Image classification data set "data" (NonnaD/bioreactor-foam-detection on GitHub). Class labels (4): heavy foam, minimal foam, moderate foam, no foam.

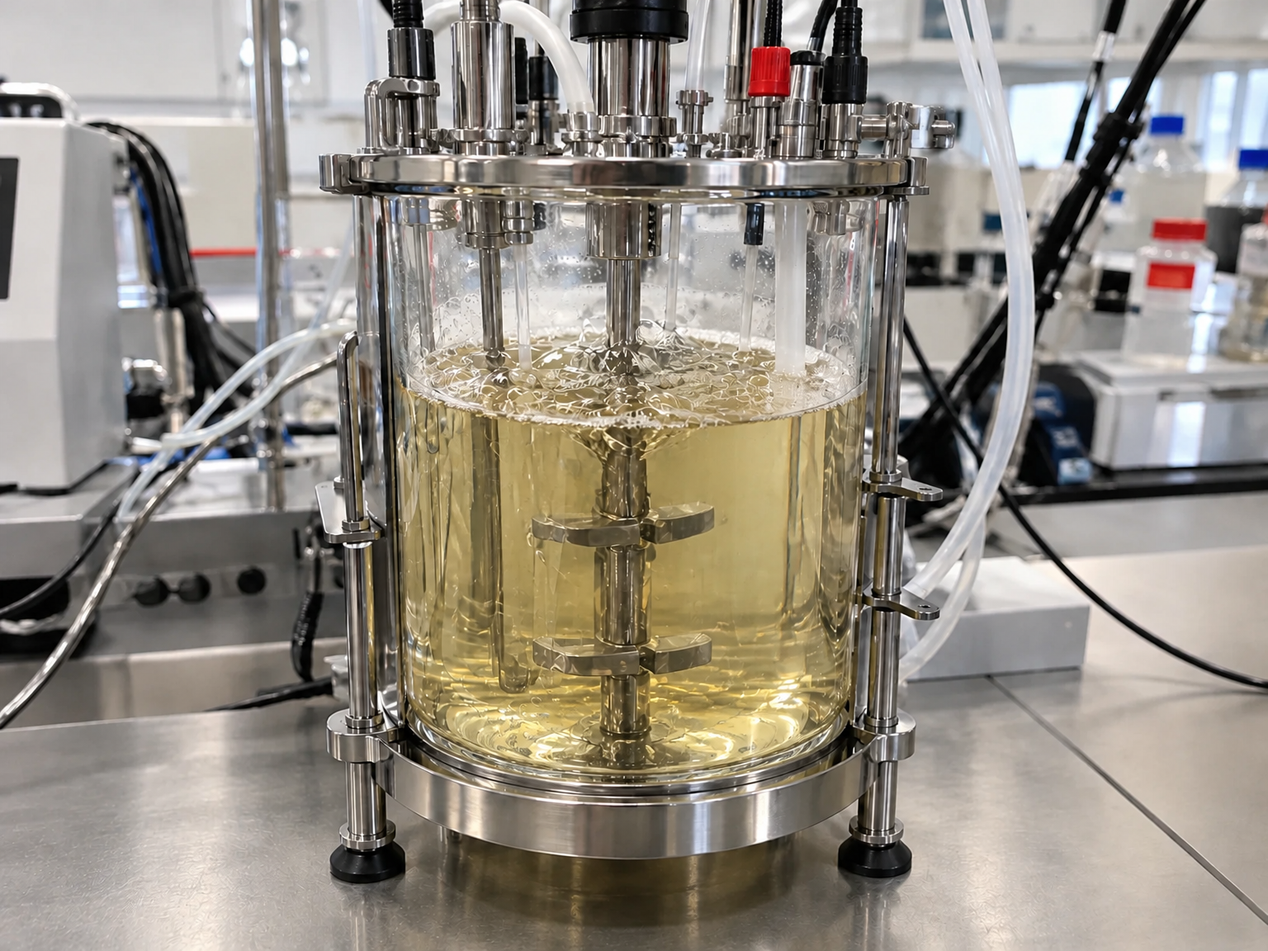
Label: minimal foam

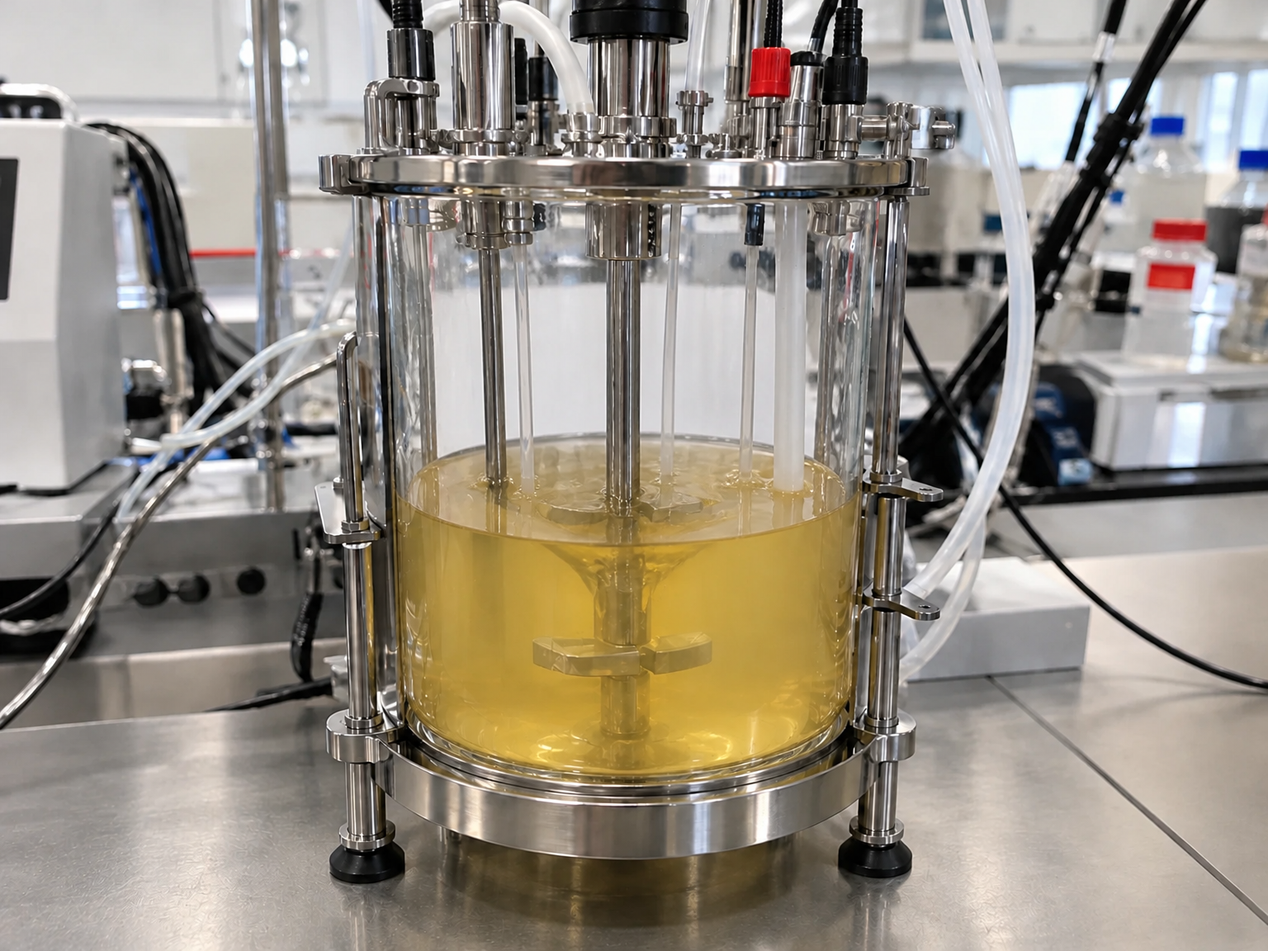
Label: no foam

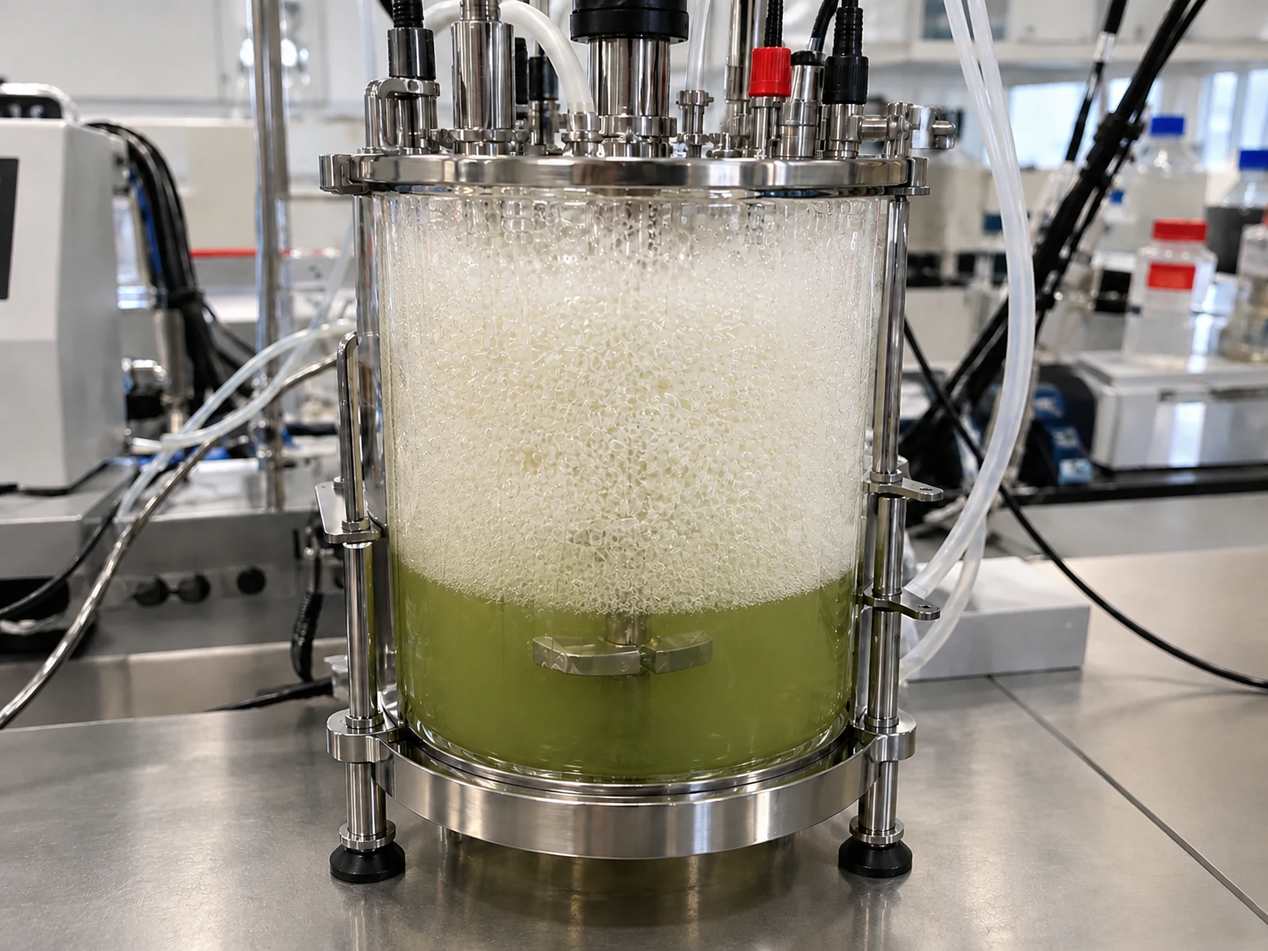
Label: heavy foam

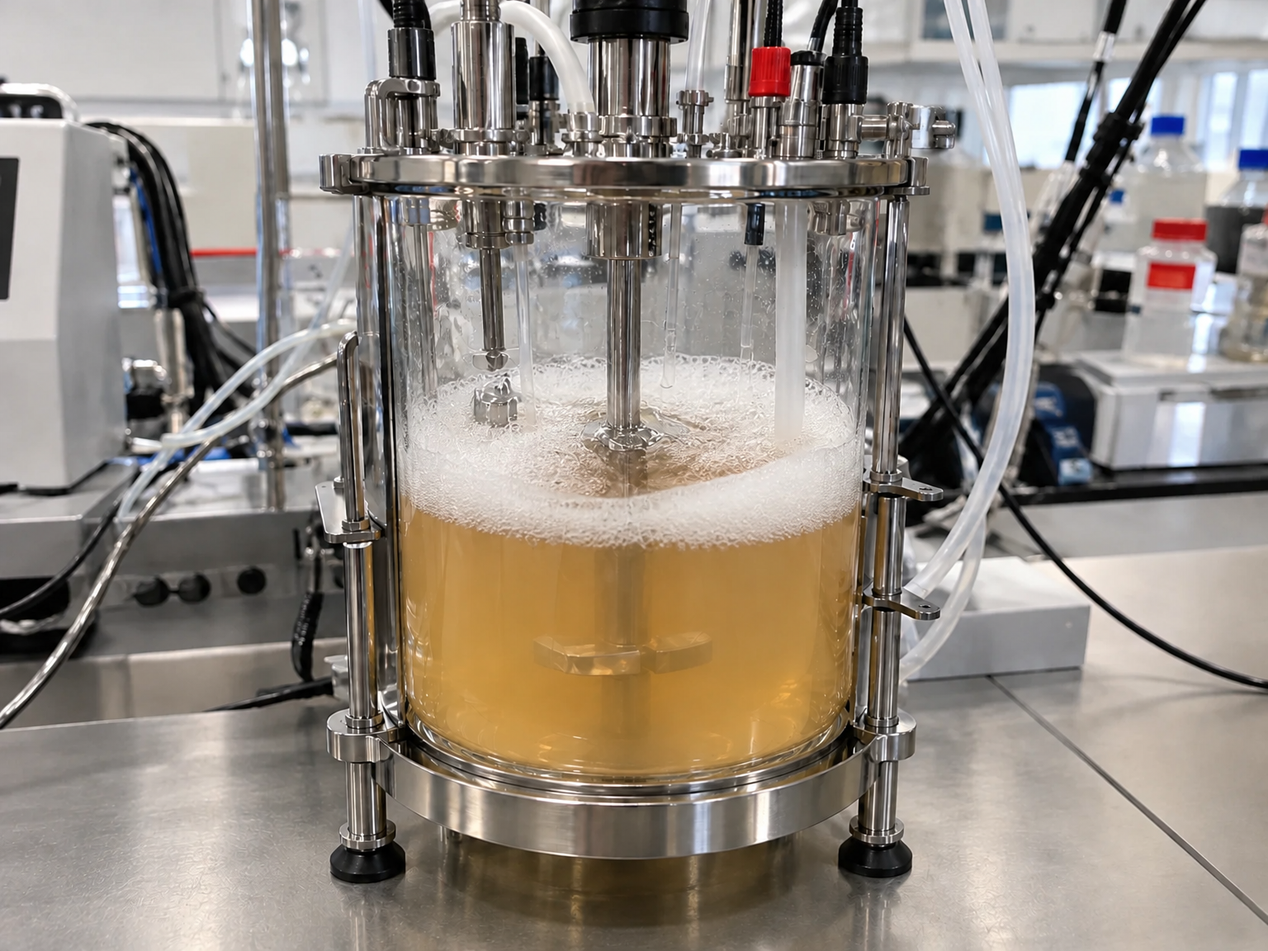
Label: moderate foam

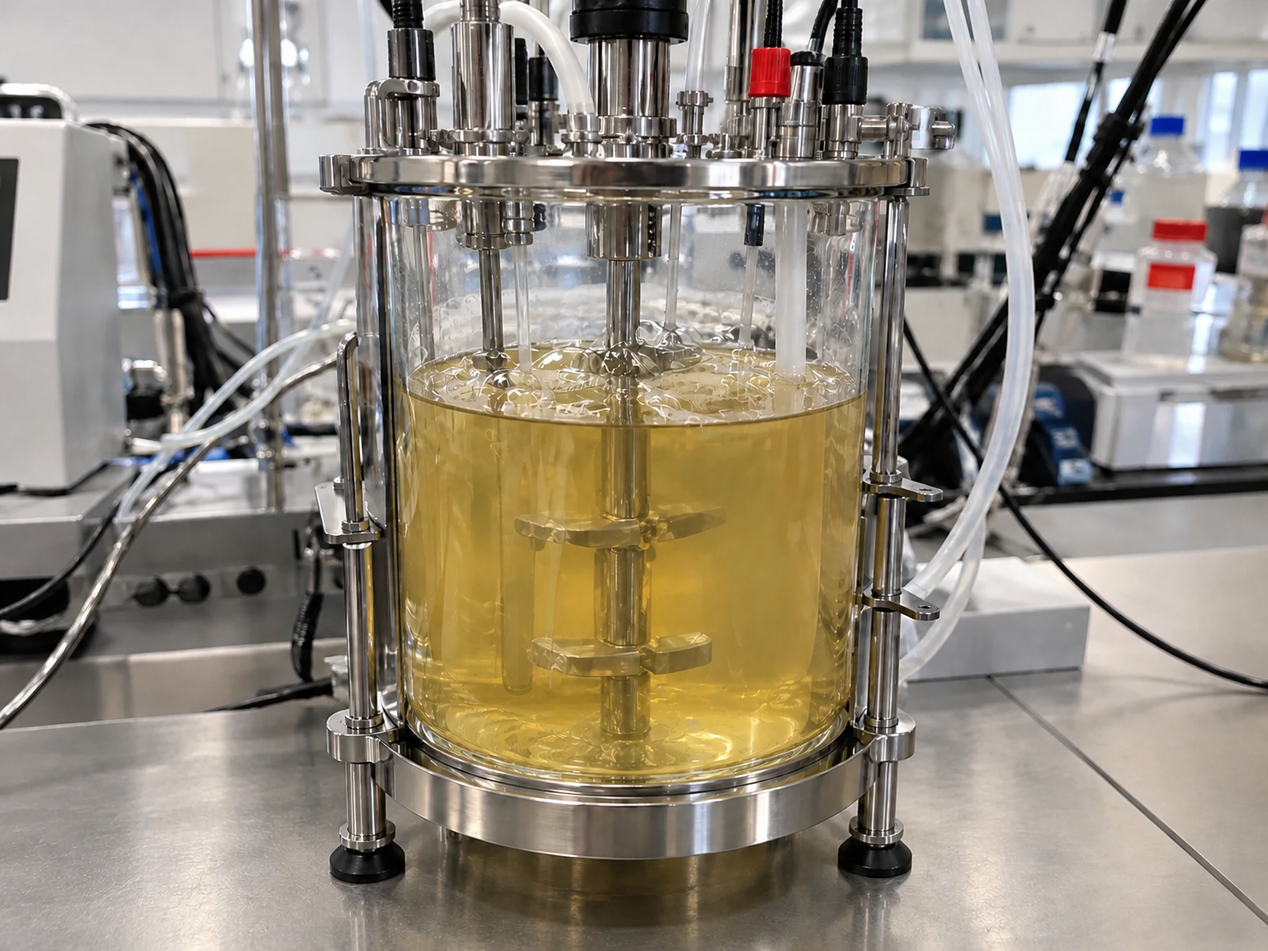
Label: minimal foam

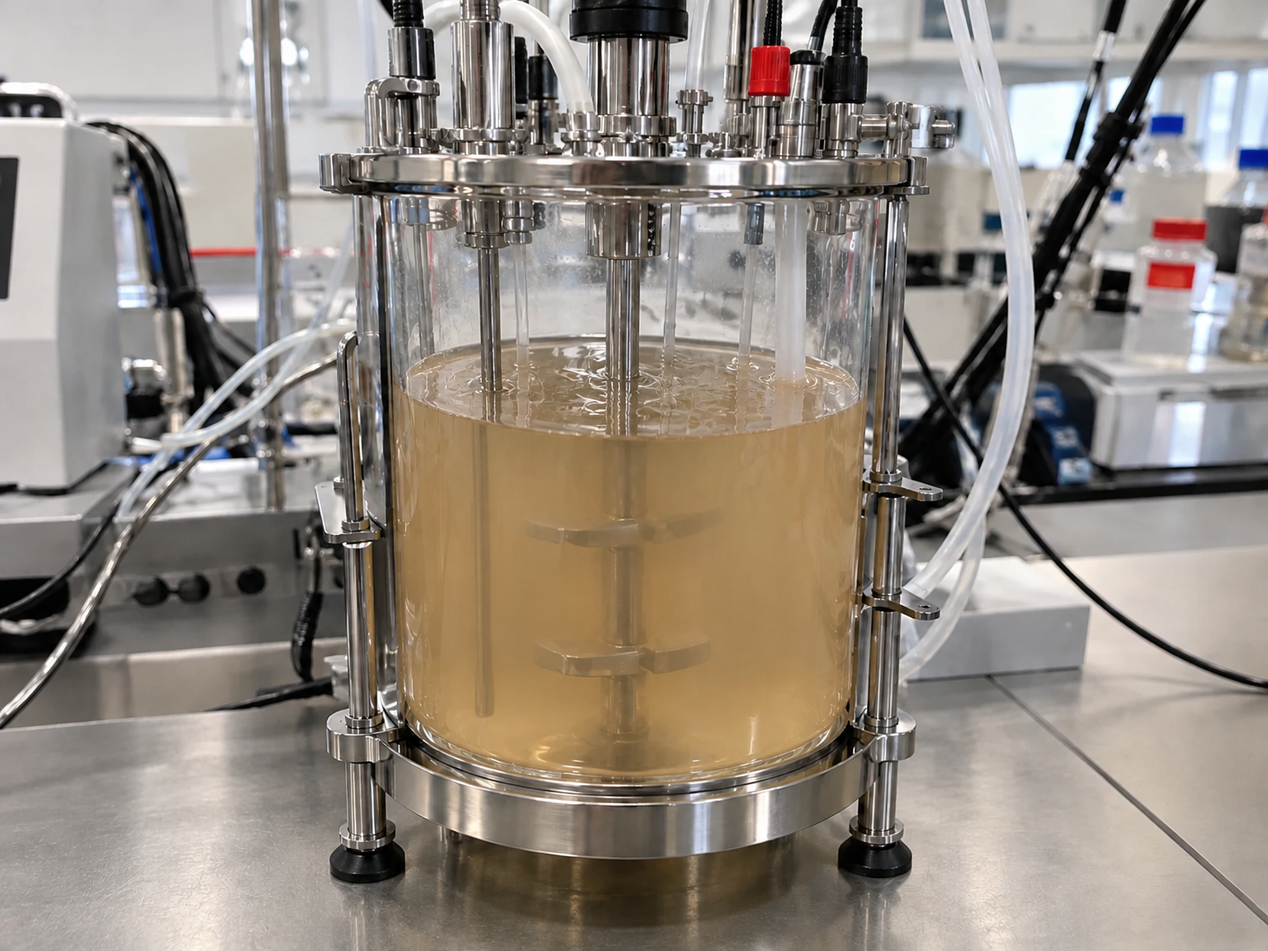
Label: no foam
